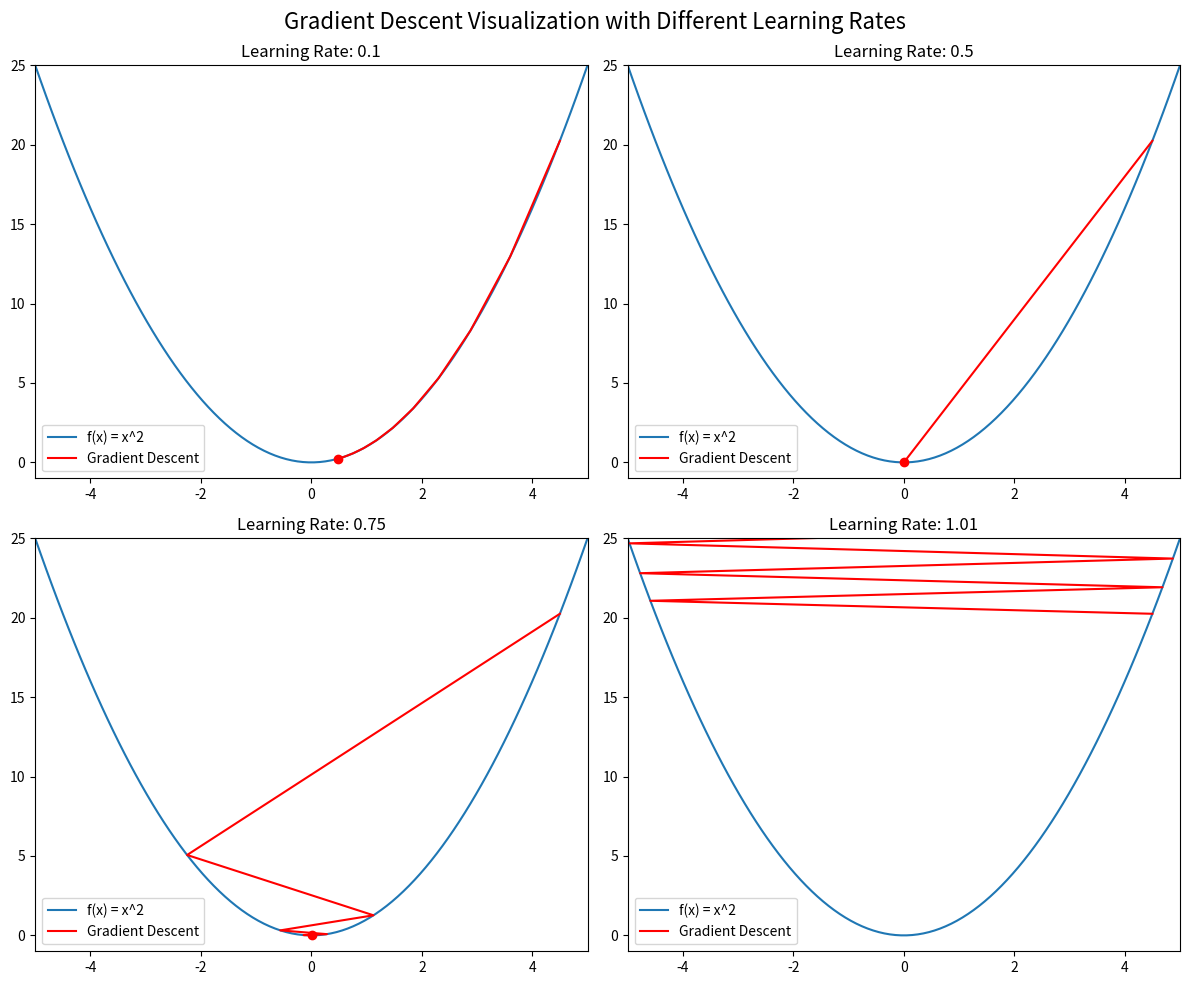

The script that saved this image:
import numpy as np
import matplotlib.pyplot as plt

# Function to minimize (example: f(x) = x^2)
def f(x):
    return x**2

# Derivative of the function (gradient)
def df(x):
    return 2*x

# Gradient Descent function
def gradient_descent(x_init, learning_rate, iterations):
    x_vals = [x_init]
    for _ in range(iterations):
        gradient = df(x_vals[-1])
        x_new = x_vals[-1] - learning_rate * gradient
        x_vals.append(x_new)
    return x_vals

# Create x values for plotting the function
x = np.linspace(-5, 5, 100)
y = f(x)

# Initialize plots for each learning rate scenario
fig, axs = plt.subplots(2, 2, figsize=(12, 10))

learning_rates = [0.1, 0.5, 0.75, 1.01]
iterations = 10
x_init = 4.5

for i, lr in enumerate(learning_rates):
    ax = axs[i // 2, i % 2]
    ax.plot(x, y, label='f(x) = x^2')
    ax.set_xlim(-5, 5)
    ax.set_ylim(-1, 25)
    ax.set_title(f'Learning Rate: {lr}')
    
    x_vals = gradient_descent(x_init, lr, iterations)
    ax.plot(x_vals, [f(x) for x in x_vals], 'r', label='Gradient Descent')
    ax.plot(x_vals[-1], f(x_vals[-1]), 'ro')
    
    ax.legend()

plt.suptitle('Gradient Descent Visualization with Different Learning Rates', fontsize=16)
plt.tight_layout()
plt.show()
